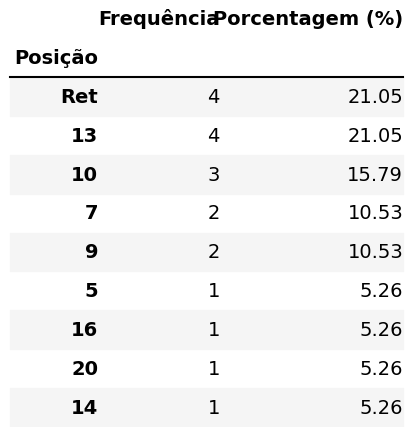

The table this chart was drawn from, first rows:
Posição, Frequência, Porcentagem (%)
Ret, 4, 21.05
13, 4, 21.05
10, 3, 15.79
7, 2, 10.53
9, 2, 10.53
5, 1, 5.26
16, 1, 5.26
20, 1, 5.26
14, 1, 5.26
